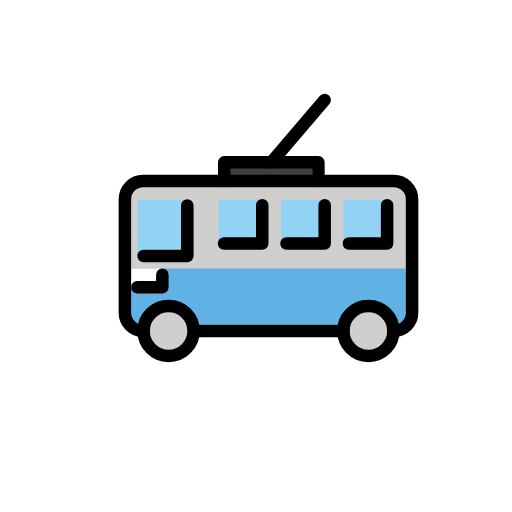
t = 0.00 s
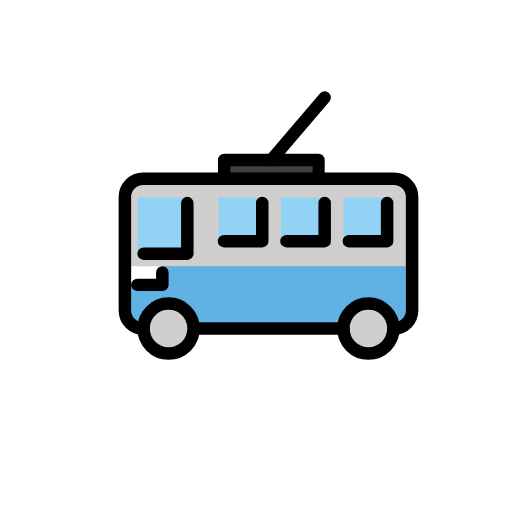
t = 0.48 s
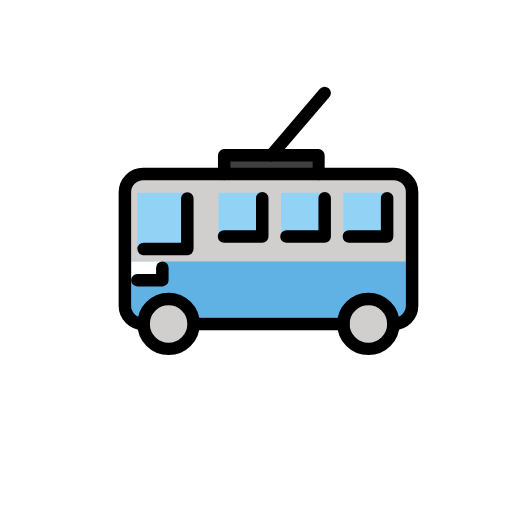
t = 1.43 s
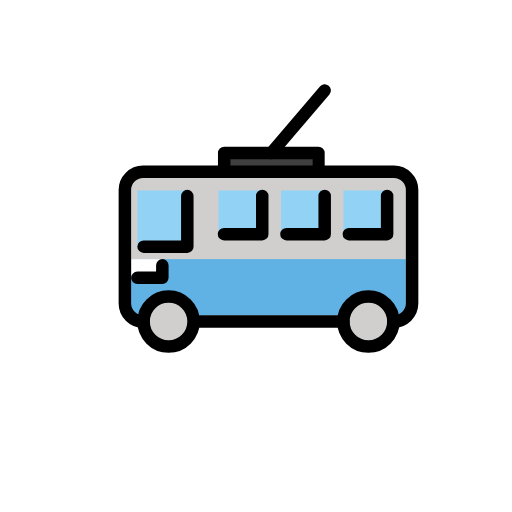
t = 1.90 s
t = 2.38 s: frame unchanged from t = 1.43 s, image omitted
t = 3.33 s: frame unchanged from t = 0.48 s, image omitted

The animated SVG that drew these frames (rendered in a browser with its animation timeline set to each time). Animation: 1 SMIL element (animateTransform=1); one cycle of 3.80 s, repeats indefinitely.

<?xml version='1.0' encoding='utf-8'?>
<svg xmlns="http://www.w3.org/2000/svg" id="emoji" viewBox="-5 -5 82 82" width="200" height="200" role="img">
  <title>OpenMoji: trolleybus</title><g><g id="color">
    <rect x="31" y="21" width="14" height="3" fill="#3f3f3f" />
    <path fill="#d0cfce" d="M18,48h-.0853A2.9232,2.9232,0,0,1,15,45.0853V26.9147A2.9232,2.9232,0,0,1,17.9147,24H58.0853A2.9232,2.9232,0,0,1,61,26.9147V45.0853A2.9232,2.9232,0,0,1,58.0853,48H58" />
    <rect x="15" y="38" width="45" height="9" fill="#61b2e4" />
    <rect x="17" y="27" width="8" height="9" fill="#92d3f5" />
    <rect x="30" y="27" width="7" height="7" fill="#92d3f5" />
    <rect x="40" y="27" width="7" height="7" fill="#92d3f5" />
    <rect x="50" y="27" width="7" height="7" fill="#92d3f5" />
    <rect x="16" y="38" width="5" height="3" fill="#fff" />
    <circle cx="54" cy="48" r="4" fill="#d0cfce" />
    <circle cx="22" cy="48" r="4" fill="#d0cfce" />
  </g>
  <g id="line">
    <line x1="50" x2="26.1209" y1="48" y2="48" fill="none" stroke="#000" stroke-linecap="round" stroke-linejoin="round" stroke-width="2" />
    <polyline fill="none" stroke="#000" stroke-linecap="round" stroke-linejoin="round" stroke-width="2" points="30.909 24 30.909 21 46 21 46 24" />
    <line x1="38.4546" x2="47" y1="21" y2="11" fill="none" stroke="#000" stroke-linecap="round" stroke-linejoin="round" stroke-width="2" />
    <circle cx="22" cy="48" r="4" fill="none" stroke="#000" stroke-linecap="round" stroke-linejoin="round" stroke-width="2" />
    <circle cx="54" cy="48" r="4" fill="none" stroke="#000" stroke-linecap="round" stroke-linejoin="round" stroke-width="2" />
    <polyline fill="none" stroke="#000" stroke-linecap="round" stroke-linejoin="round" stroke-width="2" points="18 36 25 36 25 27.9" />
    <polyline fill="none" stroke="#000" stroke-linecap="round" stroke-linejoin="round" stroke-width="2" points="30.875 34 37 34 37 27.875" />
    <polyline fill="none" stroke="#000" stroke-linecap="round" stroke-linejoin="round" stroke-width="2" points="40.875 34 47 34 47 27.875" />
    <polyline fill="none" stroke="#000" stroke-linecap="round" stroke-linejoin="round" stroke-width="2" points="50.875 34 57 34 57 27.875" />
    <path fill="none" stroke="#000" stroke-linecap="round" stroke-linejoin="round" stroke-width="2" d="M18,48h-.0853A2.9232,2.9232,0,0,1,15,45.0853V26.9147A2.9232,2.9232,0,0,1,17.9147,24H58.0853A2.9232,2.9232,0,0,1,61,26.9147V45.0853A2.9232,2.9232,0,0,1,58.0853,48H58" />
    <polyline fill="none" stroke="#000" stroke-linecap="round" stroke-linejoin="round" stroke-width="2" points="17 41 21 41 21 39" />
  </g>
<animateTransform attributeName="transform" type="translate" values="0 0;0 -1.5;0 0" dur="3.8s" repeatCount="indefinite" /></g></svg>
